Dataset: weld_defects (GitHub, Rajiv1417/ML_Ops). Classes: defect, normal.

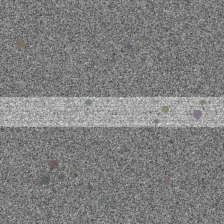
Label: defect

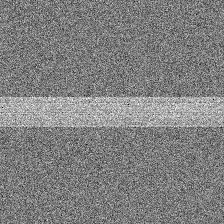
Label: normal

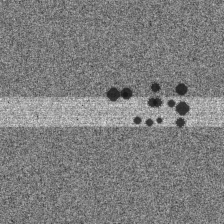
Label: defect

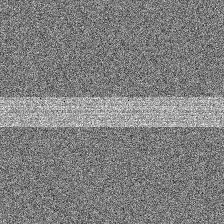
Label: normal

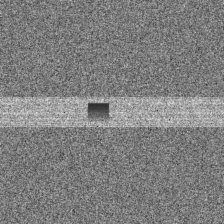
Label: defect

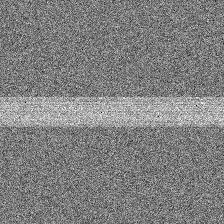
Label: normal
